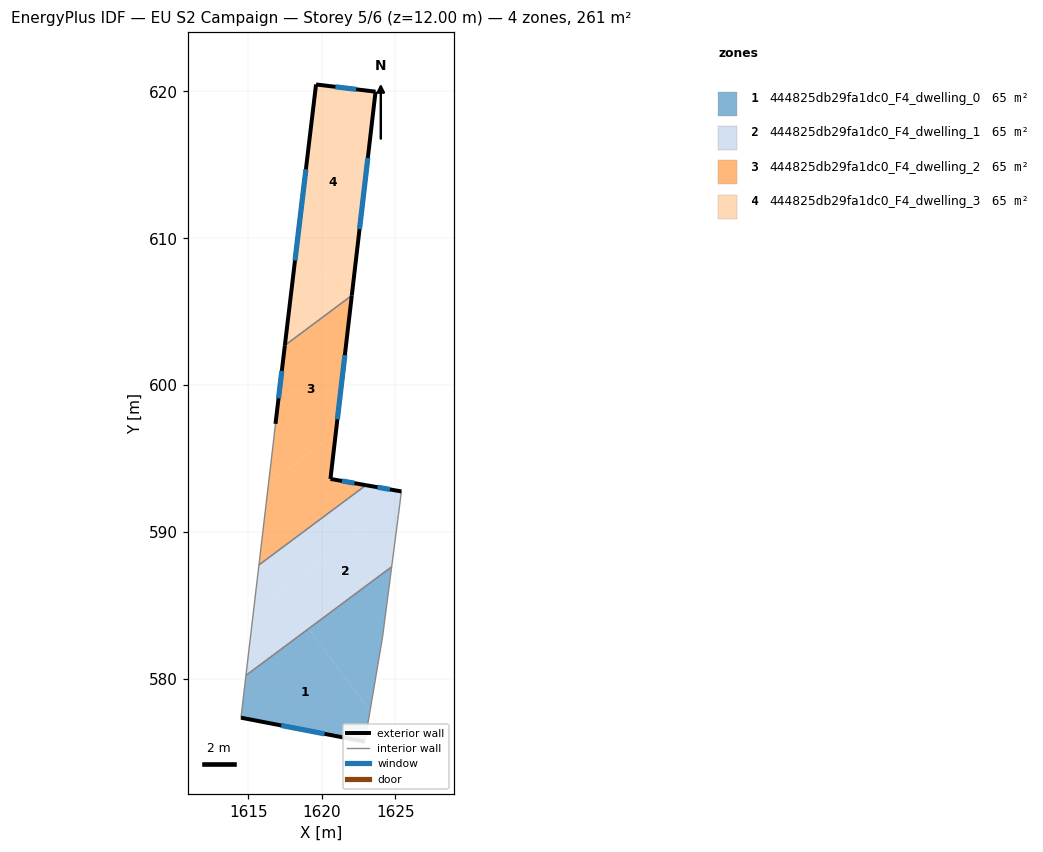
=== STOREY PLAN SPEC (per zone: floor XY polygon, exterior-wall plan segments, windows/doors) ===
zone 1: 444825db29fa1dc0_F4_dwelling_0  (65.3 m²)
  floor: (1619.10, 583.42) (1623.28, 577.81) (1622.93, 575.74) (1614.50, 577.37) (1614.84, 580.24)
  floor: (1624.76, 587.64) (1624.14, 582.88) (1623.28, 577.81) (1619.10, 583.42)
  exterior wall: (1614.50, 577.37) – (1622.93, 575.74)  [8.6 m]
    window: (1617.24, 576.84) – (1620.19, 576.27)  [3.1 m²]
  interior walls: 4
zone 2: 444825db29fa1dc0_F4_dwelling_1  (65.3 m²)
  floor: (1617.21, 585.95) (1619.10, 583.42) (1614.84, 580.24) (1615.35, 584.56)
  floor: (1625.32, 592.00) (1625.22, 591.20) (1624.76, 587.64) (1619.10, 583.42) (1617.21, 585.95)
  floor: (1625.42, 592.77) (1625.32, 592.00) (1617.21, 585.95) (1615.72, 587.76) (1623.01, 593.19)
  floor: (1615.72, 587.76) (1617.21, 585.95) (1615.35, 584.56)
  exterior wall: (1625.42, 592.77) – (1623.01, 593.19)  [2.4 m]
    window: (1624.64, 592.90) – (1623.79, 593.05)  [0.9 m²]
  interior walls: 5
zone 3: 444825db29fa1dc0_F4_dwelling_2  (65.3 m²)
  floor: (1620.95, 596.71) (1620.59, 593.62) (1623.01, 593.19) (1615.72, 587.76) (1616.38, 593.30)
  floor: (1622.04, 606.10) (1620.95, 596.71) (1616.38, 593.30) (1616.75, 596.49) (1616.85, 597.37) (1617.49, 602.71)
  exterior wall: (1620.59, 593.62) – (1622.05, 606.10)  [12.6 m]
    window: (1621.06, 597.68) – (1621.57, 602.04)  [4.6 m²]
  exterior wall: (1623.01, 593.19) – (1620.59, 593.62)  [2.5 m]
    window: (1622.22, 593.33) – (1621.38, 593.48)  [0.9 m²]
  exterior wall: (1617.49, 602.71) – (1616.85, 597.37)  [5.4 m]
    window: (1617.28, 600.97) – (1617.06, 599.10)  [2.0 m²]
  interior walls: 4
zone 4: 444825db29fa1dc0_F4_dwelling_3  (65.3 m²)
  floor: (1622.41, 609.25) (1622.04, 606.10) (1617.49, 602.71) (1617.87, 605.86)
  floor: (1623.66, 619.98) (1622.41, 609.25) (1617.87, 605.86) (1619.61, 620.47)
  exterior wall: (1619.61, 620.47) – (1617.49, 602.71)  [17.9 m]
    window: (1618.92, 614.69) – (1618.18, 608.48)  [6.6 m²]
  exterior wall: (1623.66, 619.98) – (1619.61, 620.47)  [4.1 m]
    window: (1622.34, 620.14) – (1620.93, 620.31)  [1.5 m²]
  exterior wall: (1622.05, 606.10) – (1623.66, 619.98)  [14.0 m]
    window: (1622.57, 610.62) – (1623.14, 615.46)  [5.1 m²]
  interior walls: 1

=== DERIVED (storey summary) ===
Building: EU S2 Campaign
Storey: 5 of 6  (floor level z = 12.00 m)
Storey gross floor area: 261.3 m²
Zones on this storey: 4
  - 444825db29fa1dc0_F4_dwelling_0: floor 65.3 m²; exterior wall 8.6 m (25.8 m²); 1 window(s) 3.1 m²; WWR 12.2%
  - 444825db29fa1dc0_F4_dwelling_1: floor 65.3 m²; exterior wall 2.4 m (7.3 m²); 1 window(s) 0.9 m²; WWR 12.2%
  - 444825db29fa1dc0_F4_dwelling_2: floor 65.3 m²; exterior wall 20.4 m (61.2 m²); 3 window(s) 7.5 m²; WWR 12.2%
  - 444825db29fa1dc0_F4_dwelling_3: floor 65.3 m²; exterior wall 35.9 m (107.8 m²); 3 window(s) 13.2 m²; WWR 12.2%
Zone adjacency (shared interzone walls):
  - 444825db29fa1dc0_F4_dwelling_0 ↔ 444825db29fa1dc0_F4_dwelling_1
  - 444825db29fa1dc0_F4_dwelling_1 ↔ 444825db29fa1dc0_F4_dwelling_2
  - 444825db29fa1dc0_F4_dwelling_2 ↔ 444825db29fa1dc0_F4_dwelling_3